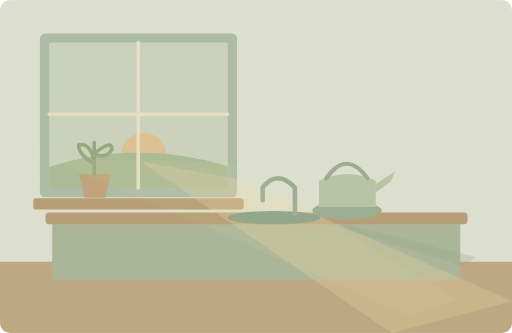
t = 0.00 s
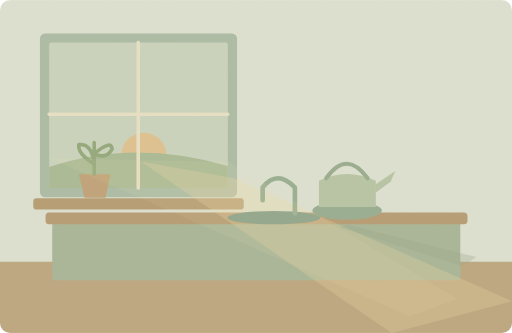
t = 1.25 s
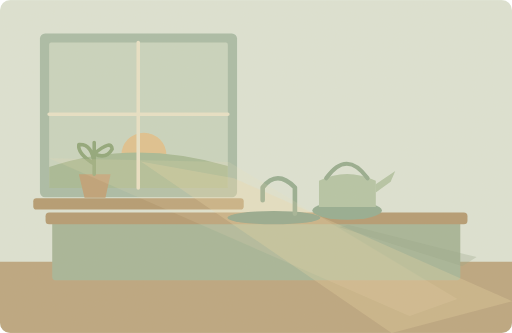
t = 3.75 s
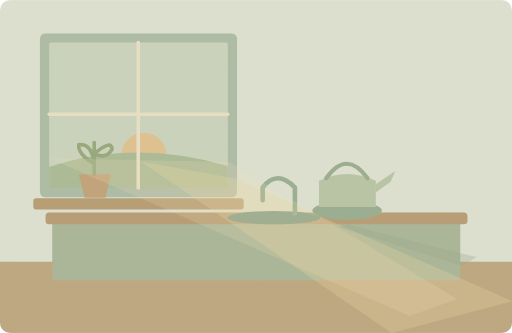
t = 5.00 s
t = 6.25 s: frame unchanged from t = 3.75 s, image omitted
t = 8.75 s: frame unchanged from t = 1.25 s, image omitted

The animated SVG that drew these frames (rendered in a browser with its animation timeline set to each time). Animation: 1 SMIL element (animate=1); one cycle of 10.00 s, repeats indefinitely.

<svg xmlns="http://www.w3.org/2000/svg" width="1000" height="650" viewBox="0 0 1000 650" role="img" aria-labelledby="title desc"><title id="title">单词小故事</title><desc id="desc">Our kitchen window faces west, catching the evening sunshine.</desc><metadata>{"wordId": "west", "dailyExample": "Our kitchen window faces west, catching the evening sunshine.", "source": "https://github.com/go1app/word-atlas/blob/main/public/atlas/entries/6.json", "attribution": "Word Atlas contributors — CC BY 4.0", "license": "https://creativecommons.org/licenses/by/4.0/", "changes": "New original vector animation interpreting the daily example.", "durationSeconds": 10}</metadata><defs><clipPath id="frame"><rect width="1000" height="650" rx="20"/></clipPath><filter id="paper"><feTurbulence type="fractalNoise" baseFrequency=".74" numOctaves="3" stitchTiles="stitch"/><feColorMatrix type="saturate" values="0"/><feComponentTransfer><feFuncA type="linear" slope=".065"/></feComponentTransfer><feBlend in="SourceGraphic" mode="soft-light"/></filter><filter id="glow" x="-100%" y="-100%" width="300%" height="300%"><feGaussianBlur stdDeviation="8"/></filter></defs><g clip-path="url(#frame)"><rect x="0" y="0" width="1000" height="650" rx="0" fill="#dce4d6" /><rect x="0" y="511" width="1000" height="139" rx="0" fill="#baa47d" /><rect x="78" y="65" width="385" height="320" rx="10" fill="#a7bba6" /><rect x="96" y="83" width="349" height="284" rx="4" fill="#c8d4bf" /><circle cx="281" cy="303" r="44" fill="#dfc18d" /><path d="M96 326Q261 270 445 324V367H96Z" fill="#a5b994" stroke="none" stroke-width="2" stroke-linecap="round" stroke-linejoin="round" /><path d="M270 83V367M96 223H445" fill="none" stroke="#e8e2c8" stroke-width="7" stroke-linecap="round" stroke-linejoin="round" /><rect x="65" y="387" width="411" height="22" rx="6" fill="#b1986e" /><rect x="102" y="429" width="797" height="118" rx="6" fill="#a4b497" /><rect x="89" y="415" width="824" height="23" rx="7" fill="#b1986f" /><path d="M275 315L457 348 1000 588 765 650Z" fill="#e9d5a3" stroke="none" stroke-width="2" stroke-linecap="round" stroke-linejoin="round" opacity=".29"/><path d="M680 439L931 502 903 520 662 443Z" fill="#8f9f80" stroke="none" stroke-width="2" stroke-linecap="round" stroke-linejoin="round" opacity=".3"/><ellipse cx="678" cy="411" rx="68" ry="18" fill="#91ab90"/><path d="M623 404v-51q54 -27 111 0v51Z" fill="#b3c4a5" stroke="none" stroke-width="2" stroke-linecap="round" stroke-linejoin="round" /><path d="M637 348q40 -57 81 0" fill="none" stroke="#93aa8d" stroke-width="8" stroke-linecap="round" stroke-linejoin="round" /><path d="M733 360l39 -26 -9 21 -29 21Z" fill="#b3c4a5" stroke="none" stroke-width="2" stroke-linecap="round" stroke-linejoin="round" /><ellipse cx="535" cy="425" rx="91" ry="13" fill="#829e86"/><path d="M576 417v-51q-35 -36 -63 0v25" fill="none" stroke="#93ac90" stroke-width="9" stroke-linecap="round" stroke-linejoin="round" /><path d="M165 386L154 340H216L206 386Z" fill="#bd9f75" stroke="none" stroke-width="2" stroke-linecap="round" stroke-linejoin="round" /><path d="M184 340V278M184 320q-33 -20 -30 -38q26 -2 30 38M184 300q34 -28 35 -9q-12 21 -35 9" fill="none" stroke="#8ca577" stroke-width="7" stroke-linecap="round" stroke-linejoin="round" /><g><animate attributeName="opacity" values=".05;.18;.05" keyTimes="0;.5;1" dur="10s" repeatCount="indefinite"/><path d="M96 309L447 316 893 584 800 617Z" fill="#f0dfb5" stroke="none" stroke-width="2" stroke-linecap="round" stroke-linejoin="round" /></g><rect width="1000" height="650" fill="#ddc8a0" opacity=".14" filter="url(#paper)" pointer-events="none"/></g></svg>
